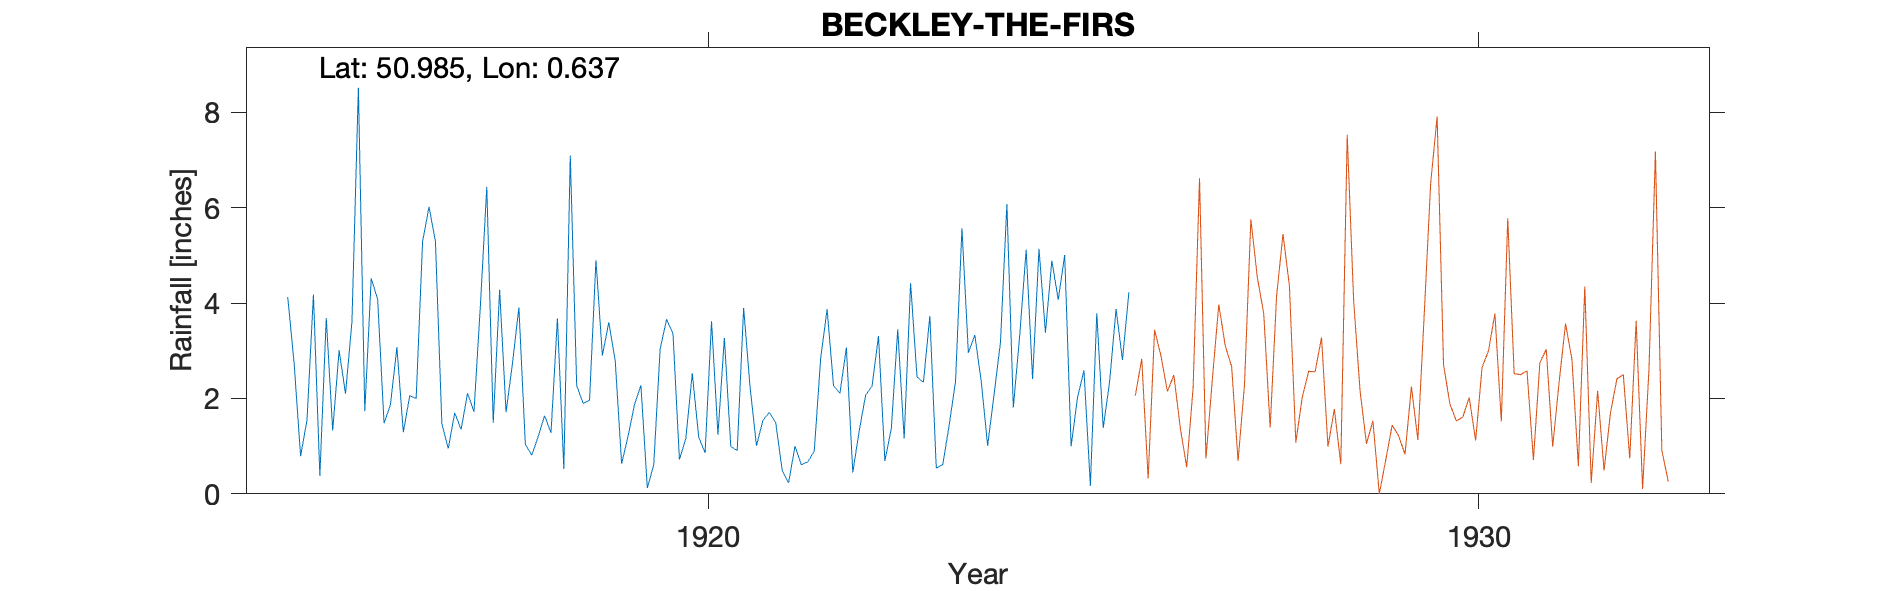

Source data for this figure (header and first rows):
BECKLEY-THE-FIRS, , , , , , , , , , , , , , , , , , , , , , , 
Grid ref, TQ852239, Long, 0.6372, Lat, 50.98, Elevation, 70, ft, , , , , , , , , , , , , , , 
Station no, 560/5, , , , , , , , , , , , , , , , , , , , , , 
, 1910, 1911, 1912, 1913, 1914, 1915, 1916, 1917, 1918, 1919, 1920, 1921, 1922, 1923, 1924, 1925, 1926, 1927, 1928, 1929, 1930, , 
January, , , , , , 4.13, 1.73, 1.47, 3.91, 4.9, 3.36, 2.24, 3.87, 1.16, 2.36, 4.07, , , , , , , 
February, , , , , , 2.73, 4.52, 0.95, 1.04, 2.9, 0.72, 1.01, 2.27, 4.42, 1.01, 5.01, , , , , , , 
March, , , , , , 0.79, 4.08, 1.7, 0.81, 3.6, 1.16, 1.54, 2.11, 2.45, 2.08, 1, , , , , , , 
April, , , , , , 1.55, 1.48, 1.35, 1.2, 2.79, 2.53, 1.71, 3.07, 2.34, 3.18, 2.02, , , , , , , 
May, , , , , , 4.18, 1.87, 2.11, 1.64, 0.63, 1.19, 1.49, 0.45, 3.73, 6.08, 2.59, , , , , , , 
June, , , , , , 0.38, 3.08, 1.72, 1.28, 1.21, 0.86, 0.5, 1.32, 0.54, 1.81, 0.17, , , , , , , 
July, , , , , , 3.69, 1.29, 3.94, 3.68, 1.87, 3.62, 0.23, 2.07, 0.61, 3.33, 3.79, , , , , , , 
August, , , , , , 1.33, 2.06, 6.44, 0.52, 2.28, 1.24, 1, 2.26, 1.43, 5.12, 1.38, , , , , , , 
September, , , , , , 3.01, 2, 1.49, 7.1, 0.12, 3.27, 0.61, 3.31, 2.36, 2.41, 2.36, , , , , , , 
October, , , , , , 2.1, 5.29, 4.28, 2.27, 0.61, 0.99, 0.67, 0.69, 5.57, 5.14, 3.88, , , , , , , 
November, , , , , , 3.61, 6.02, 1.71, 1.9, 3.04, 0.91, 0.9, 1.37, 2.96, 3.38, 2.81, , , , , , , 
December, , , , , , 8.52, 5.3, 2.74, 1.96, 3.66, 3.9, 2.85, 3.45, 3.33, 4.89, 4.23, , , , , , , 
Total, , , , , , 36.02, 38.72, 29.9, 27.31, 27.61, 23.75, 14.75, 26.24, 30.9, 40.79, 33.31, , , , , , , 
1926 Gauge moved, , , , , , , , , , , , , , , , , , , , , , , 
